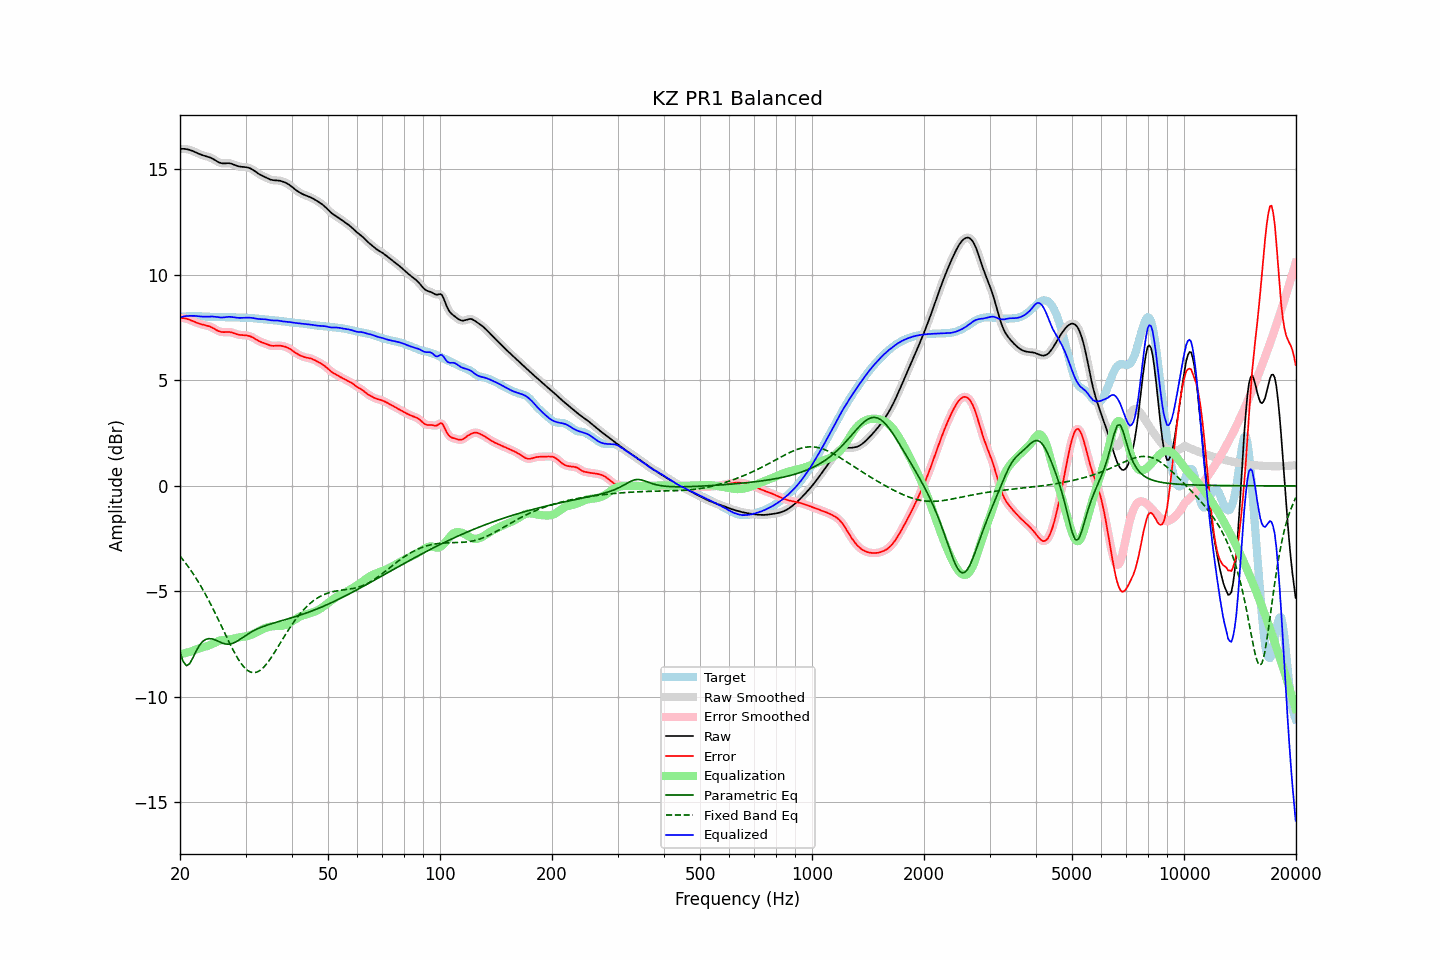

The table this chart was drawn from, first rows:
frequency, raw, error, smoothed, error_smoothed, equalization, parametric_eq, fixed_band_eq, equalized_raw, equalized_smoothed, target
20.00, 15.97, 7.96, 15.97, 7.96, -7.98, -7.87, -3.33, 8.00, 8.00, 8.01
20.20, 15.98, 7.96, 15.98, 7.96, -7.96, -8.10, -3.42, 8.01, 8.01, 8.02
20.40, 15.98, 7.95, 15.98, 7.95, -7.95, -8.32, -3.51, 8.03, 8.03, 8.02
20.61, 15.97, 7.94, 15.97, 7.94, -7.93, -8.42, -3.61, 8.04, 8.04, 8.03
20.81, 15.96, 7.92, 15.96, 7.92, -7.91, -8.52, -3.71, 8.05, 8.05, 8.04
21.02, 15.94, 7.90, 15.95, 7.90, -7.89, -8.48, -3.82, 8.06, 8.06, 8.04
21.23, 15.93, 7.87, 15.92, 7.87, -7.87, -8.43, -3.92, 8.06, 8.06, 8.05
21.44, 15.90, 7.84, 15.90, 7.84, -7.84, -8.29, -4.03, 8.06, 8.06, 8.06
21.66, 15.87, 7.81, 15.87, 7.81, -7.81, -8.15, -4.14, 8.06, 8.06, 8.06
21.87, 15.84, 7.78, 15.84, 7.78, -7.78, -7.99, -4.26, 8.06, 8.06, 8.06
22.09, 15.80, 7.75, 15.80, 7.75, -7.75, -7.83, -4.38, 8.05, 8.05, 8.06
22.31, 15.77, 7.72, 15.77, 7.72, -7.72, -7.70, -4.50, 8.04, 8.04, 8.05
22.54, 15.73, 7.69, 15.73, 7.69, -7.70, -7.56, -4.62, 8.04, 8.04, 8.04
22.76, 15.70, 7.67, 15.70, 7.67, -7.67, -7.47, -4.75, 8.03, 8.03, 8.03
22.99, 15.67, 7.65, 15.67, 7.65, -7.65, -7.38, -4.89, 8.02, 8.02, 8.03
23.22, 15.65, 7.63, 15.65, 7.63, -7.63, -7.32, -5.02, 8.02, 8.02, 8.02
23.45, 15.63, 7.61, 15.63, 7.61, -7.61, -7.27, -5.16, 8.02, 8.02, 8.02
23.69, 15.61, 7.59, 15.61, 7.59, -7.59, -7.25, -5.30, 8.02, 8.02, 8.02
23.92, 15.59, 7.57, 15.58, 7.57, -7.56, -7.24, -5.44, 8.03, 8.03, 8.02
24.16, 15.56, 7.54, 15.56, 7.54, -7.53, -7.24, -5.59, 8.03, 8.03, 8.02
24.40, 15.52, 7.50, 15.52, 7.50, -7.49, -7.25, -5.74, 8.03, 8.03, 8.02
24.65, 15.48, 7.46, 15.48, 7.46, -7.45, -7.28, -5.89, 8.02, 8.02, 8.02
24.89, 15.43, 7.42, 15.43, 7.42, -7.42, -7.30, -6.05, 8.01, 8.01, 8.01
25.14, 15.38, 7.38, 15.38, 7.37, -7.38, -7.34, -6.20, 8.00, 8.00, 8.01
25.39, 15.34, 7.34, 15.34, 7.34, -7.35, -7.37, -6.36, 7.99, 7.99, 8.00
25.65, 15.31, 7.31, 15.31, 7.31, -7.33, -7.41, -6.52, 7.99, 7.99, 8.00
25.91, 15.29, 7.29, 15.29, 7.29, -7.31, -7.44, -6.68, 7.98, 7.98, 8.00
26.16, 15.28, 7.29, 15.29, 7.29, -7.30, -7.47, -6.84, 7.98, 7.99, 8.00
26.43, 15.29, 7.29, 15.29, 7.29, -7.29, -7.49, -7.00, 7.99, 7.99, 8.00
26.69, 15.29, 7.29, 15.29, 7.29, -7.29, -7.50, -7.16, 8.00, 8.00, 8.00
26.96, 15.29, 7.30, 15.29, 7.30, -7.28, -7.50, -7.32, 8.01, 8.01, 8.00
27.23, 15.29, 7.29, 15.29, 7.29, -7.27, -7.49, -7.47, 8.02, 8.01, 8.00
27.50, 15.27, 7.27, 15.27, 7.27, -7.26, -7.48, -7.63, 8.01, 8.01, 7.99
27.77, 15.24, 7.25, 15.24, 7.25, -7.25, -7.45, -7.77, 8.00, 8.00, 7.99
28.05, 15.21, 7.22, 15.21, 7.22, -7.23, -7.42, -7.92, 7.98, 7.98, 7.99
28.33, 15.18, 7.20, 15.18, 7.20, -7.21, -7.38, -8.05, 7.97, 7.97, 7.98
28.62, 15.15, 7.18, 15.16, 7.18, -7.19, -7.34, -8.18, 7.97, 7.97, 7.98
28.90, 15.14, 7.16, 15.14, 7.16, -7.17, -7.29, -8.30, 7.96, 7.96, 7.98
29.19, 15.12, 7.15, 15.13, 7.15, -7.16, -7.24, -8.41, 7.97, 7.97, 7.97
29.48, 15.12, 7.15, 15.12, 7.15, -7.15, -7.18, -8.51, 7.97, 7.97, 7.97
29.78, 15.11, 7.14, 15.11, 7.14, -7.14, -7.13, -8.60, 7.97, 7.97, 7.97
30.08, 15.10, 7.13, 15.11, 7.13, -7.13, -7.08, -8.68, 7.98, 7.98, 7.97
30.38, 15.09, 7.12, 15.09, 7.12, -7.11, -7.03, -8.74, 7.98, 7.98, 7.97
30.68, 15.07, 7.11, 15.07, 7.10, -7.09, -6.98, -8.79, 7.98, 7.98, 7.97
30.99, 15.04, 7.08, 15.04, 7.08, -7.07, -6.94, -8.83, 7.97, 7.97, 7.96
31.30, 15.00, 7.04, 15.00, 7.04, -7.04, -6.90, -8.84, 7.96, 7.96, 7.95
31.61, 14.95, 7.00, 14.95, 7.00, -7.00, -6.86, -8.85, 7.95, 7.95, 7.94
31.93, 14.89, 6.96, 14.89, 6.96, -6.96, -6.82, -8.84, 7.93, 7.93, 7.94
32.24, 14.84, 6.91, 14.84, 6.91, -6.92, -6.78, -8.82, 7.92, 7.92, 7.93
32.57, 14.79, 6.87, 14.79, 6.87, -6.88, -6.75, -8.78, 7.91, 7.91, 7.92
32.89, 14.74, 6.83, 14.74, 6.83, -6.84, -6.71, -8.73, 7.90, 7.90, 7.91
33.22, 14.71, 6.80, 14.71, 6.80, -6.80, -6.68, -8.67, 7.90, 7.90, 7.90
33.55, 14.67, 6.77, 14.67, 6.77, -6.77, -6.66, -8.60, 7.90, 7.90, 7.89
33.89, 14.63, 6.75, 14.63, 6.75, -6.74, -6.63, -8.51, 7.90, 7.90, 7.89
34.23, 14.60, 6.72, 14.60, 6.72, -6.71, -6.60, -8.42, 7.89, 7.89, 7.88
34.57, 14.56, 6.69, 14.56, 6.69, -6.69, -6.58, -8.32, 7.87, 7.87, 7.87
34.92, 14.53, 6.66, 14.53, 6.66, -6.67, -6.55, -8.22, 7.86, 7.86, 7.87
35.27, 14.50, 6.64, 14.50, 6.64, -6.66, -6.53, -8.10, 7.85, 7.85, 7.86
35.62, 14.49, 6.64, 14.49, 6.64, -6.65, -6.51, -7.99, 7.84, 7.84, 7.85
35.97, 14.49, 6.64, 14.49, 6.64, -6.64, -6.48, -7.87, 7.84, 7.84, 7.85
... 635 more rows
